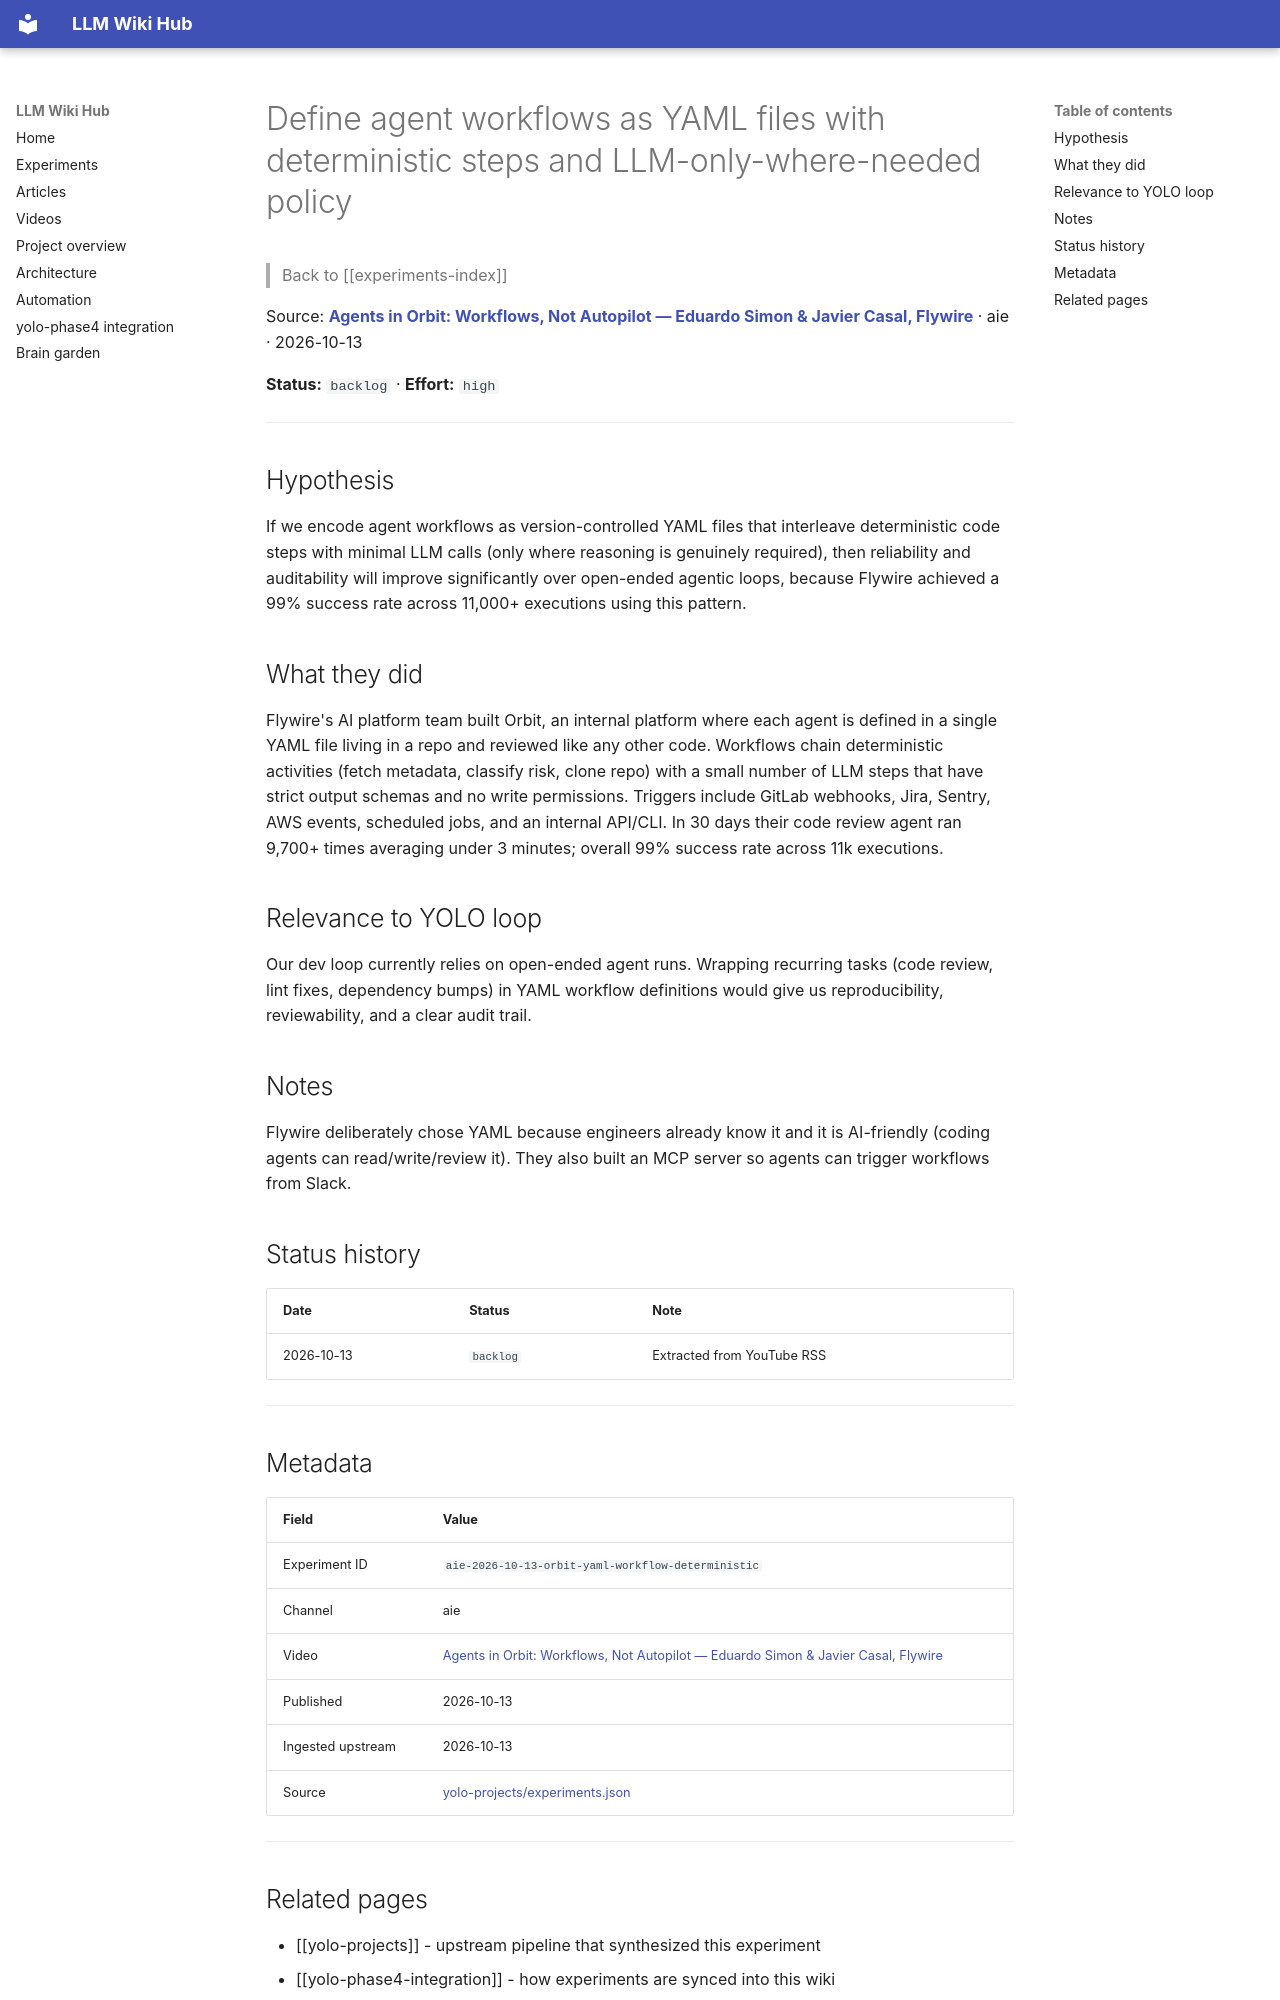

repository: Anguijm/llm-wiki-hub · page: experiments/aie-2026-10-13-orbit-yaml-workflow-deterministic/index.html · generator: mkdocs

# Define agent workflows as YAML files with deterministic steps and LLM-only-where-needed policy

> Back to [[experiments-index]]

Source: **[Agents in Orbit: Workflows, Not Autopilot — Eduardo Simon & Javier Casal, Flywire](https://www.youtube.com/watch?v=rAUyRDOFyHU)** · aie · 2026-10-13

**Status:** `backlog` · **Effort:** `high`

---

## Hypothesis

If we encode agent workflows as version-controlled YAML files that interleave deterministic code steps with minimal LLM calls (only where reasoning is genuinely required), then reliability and auditability will improve significantly over open-ended agentic loops, because Flywire achieved a 99% success rate across 11,000+ executions using this pattern.

## What they did

Flywire's AI platform team built Orbit, an internal platform where each agent is defined in a single YAML file living in a repo and reviewed like any other code. Workflows chain deterministic activities (fetch metadata, classify risk, clone repo) with a small number of LLM steps that have strict output schemas and no write permissions. Triggers include GitLab webhooks, Jira, Sentry, AWS events, scheduled jobs, and an internal API/CLI. In 30 days their code review agent ran 9,700+ times averaging under 3 minutes; overall 99% success rate across 11k executions.

## Relevance to YOLO loop

Our dev loop currently relies on open-ended agent runs. Wrapping recurring tasks (code review, lint fixes, dependency bumps) in YAML workflow definitions would give us reproducibility, reviewability, and a clear audit trail.

## Notes

Flywire deliberately chose YAML because engineers already know it and it is AI-friendly (coding agents can read/write/review it). They also built an MCP server so agents can trigger workflows from Slack.

## Status history

| Date | Status | Note |
|---|---|---|
| 2026-10-13 | `backlog` | Extracted from YouTube RSS |

---

## Metadata

| Field | Value |
|---|---|
| Experiment ID | `aie-2026-10-13-orbit-yaml-workflow-deterministic` |
| Channel | aie |
| Video | [Agents in Orbit: Workflows, Not Autopilot — Eduardo Simon & Javier Casal, Flywire](https://www.youtube.com/watch?v=rAUyRDOFyHU) |
| Published | 2026-10-13 |
| Ingested upstream | 2026-10-13 |
| Source | [yolo-projects/experiments.json](https://github.com/Anguijm/yolo-projects/blob/main/experiments.json) |

---
